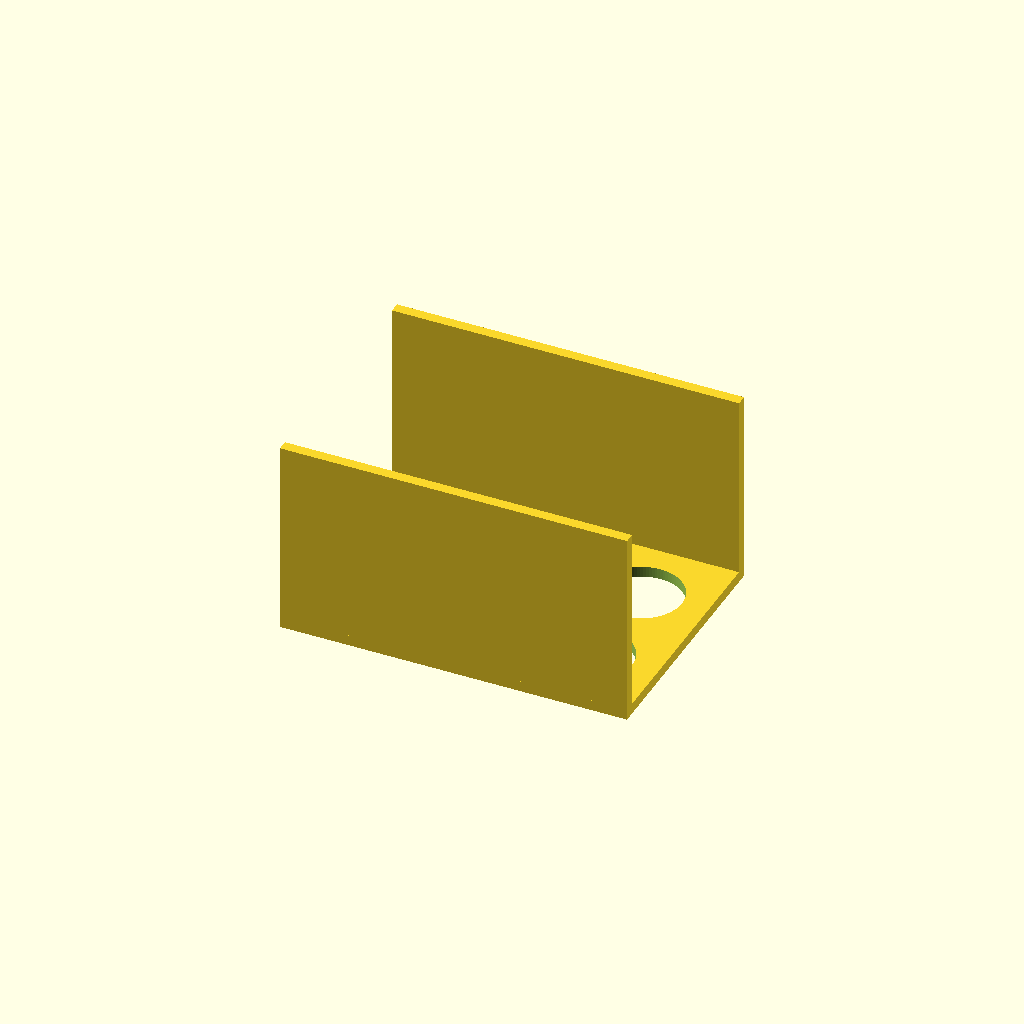
Cell 1: the model at its default parameters.
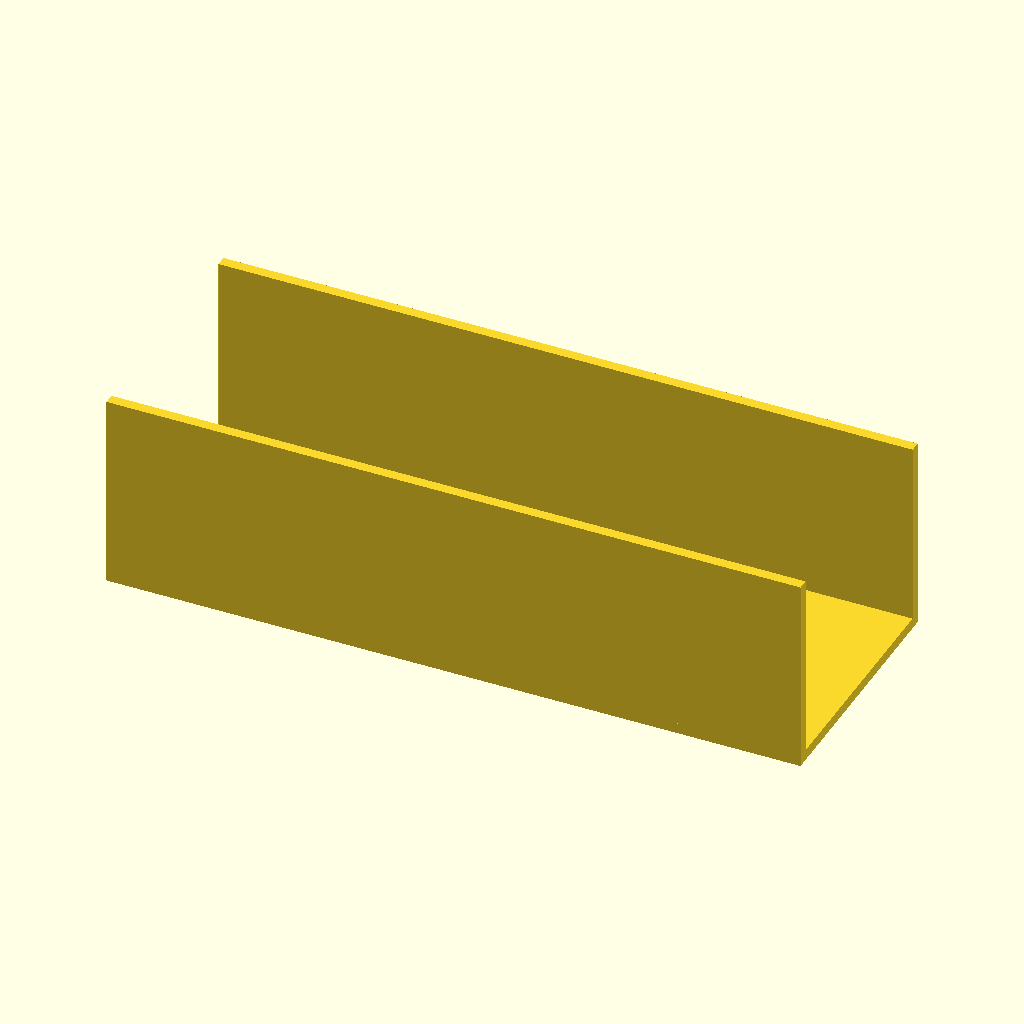
Cell 2: plate_x = 260 (everything else at default).
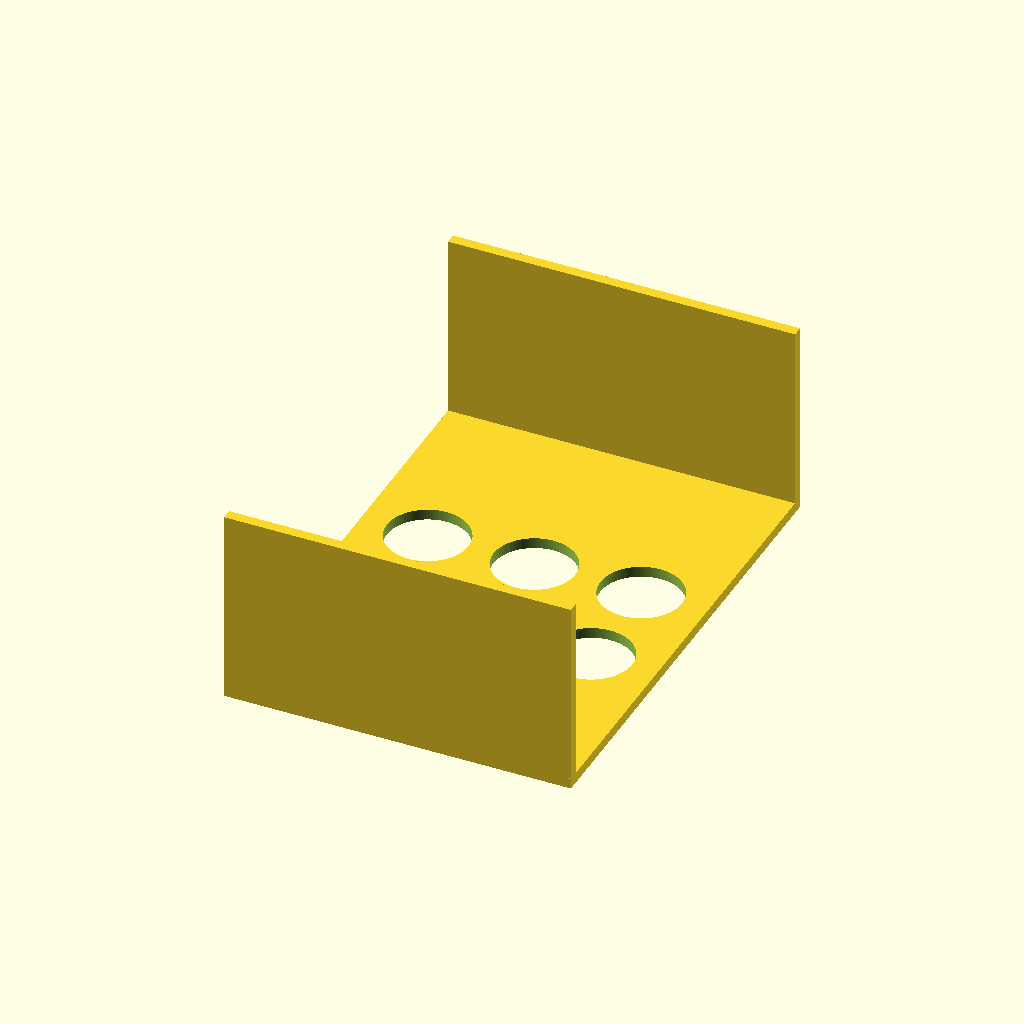
Cell 3: the same model with plate_y = 180.
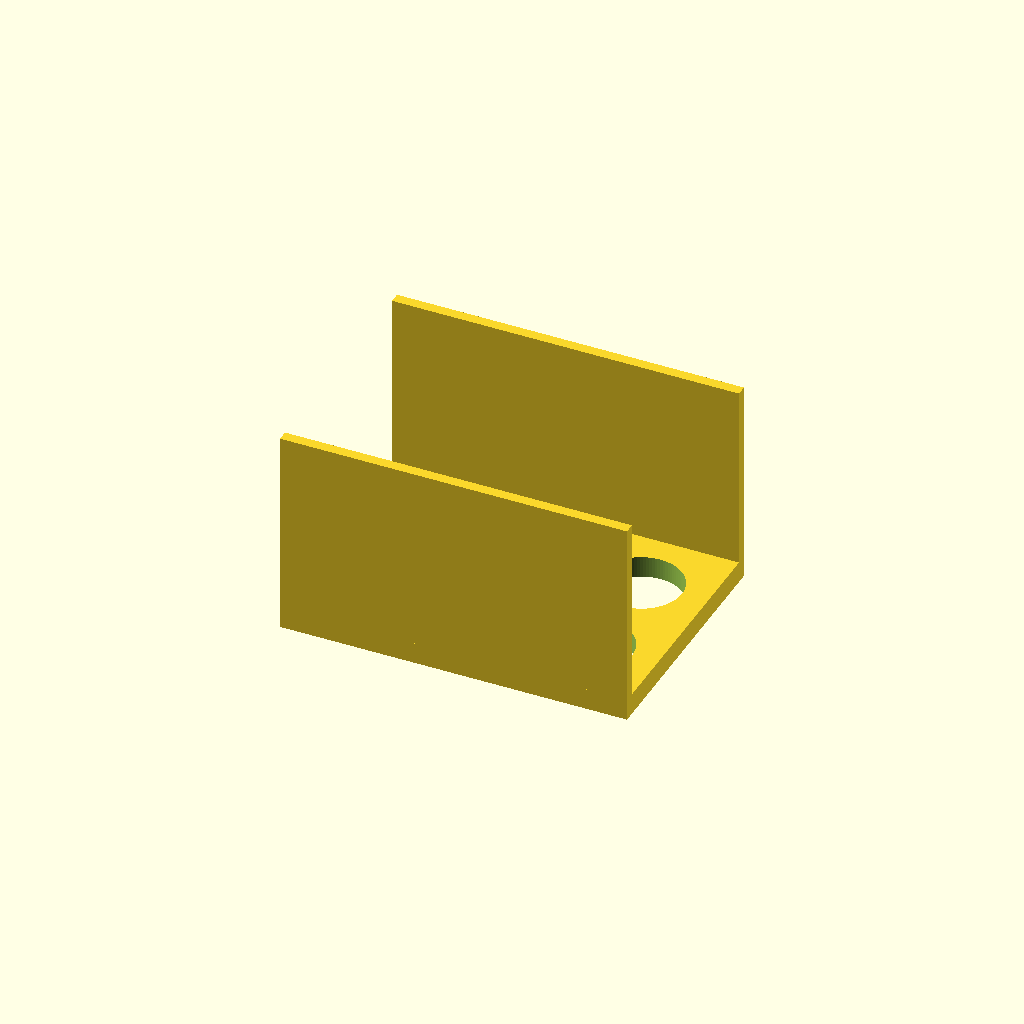
Cell 4: plate_t = 8 (everything else at default).
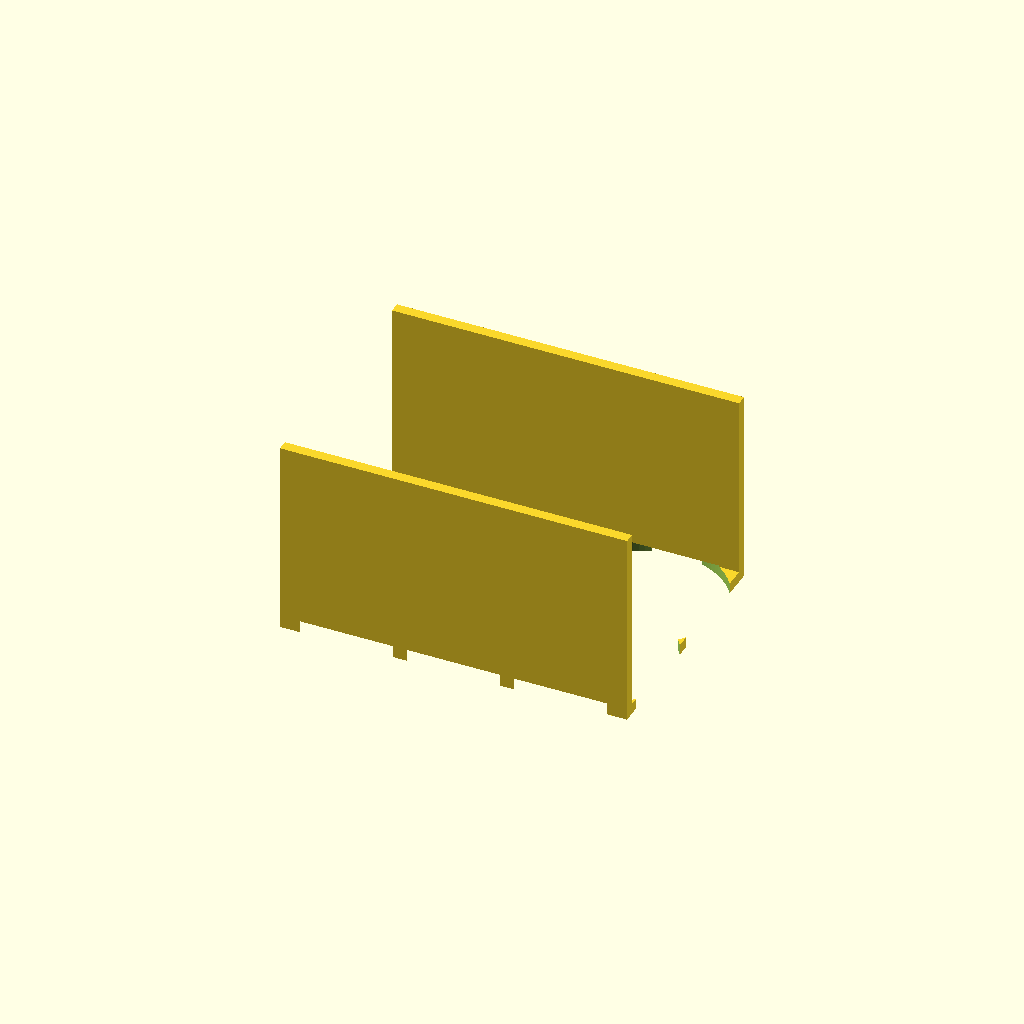
Cell 5: hole_d = 61 (everything else at default).
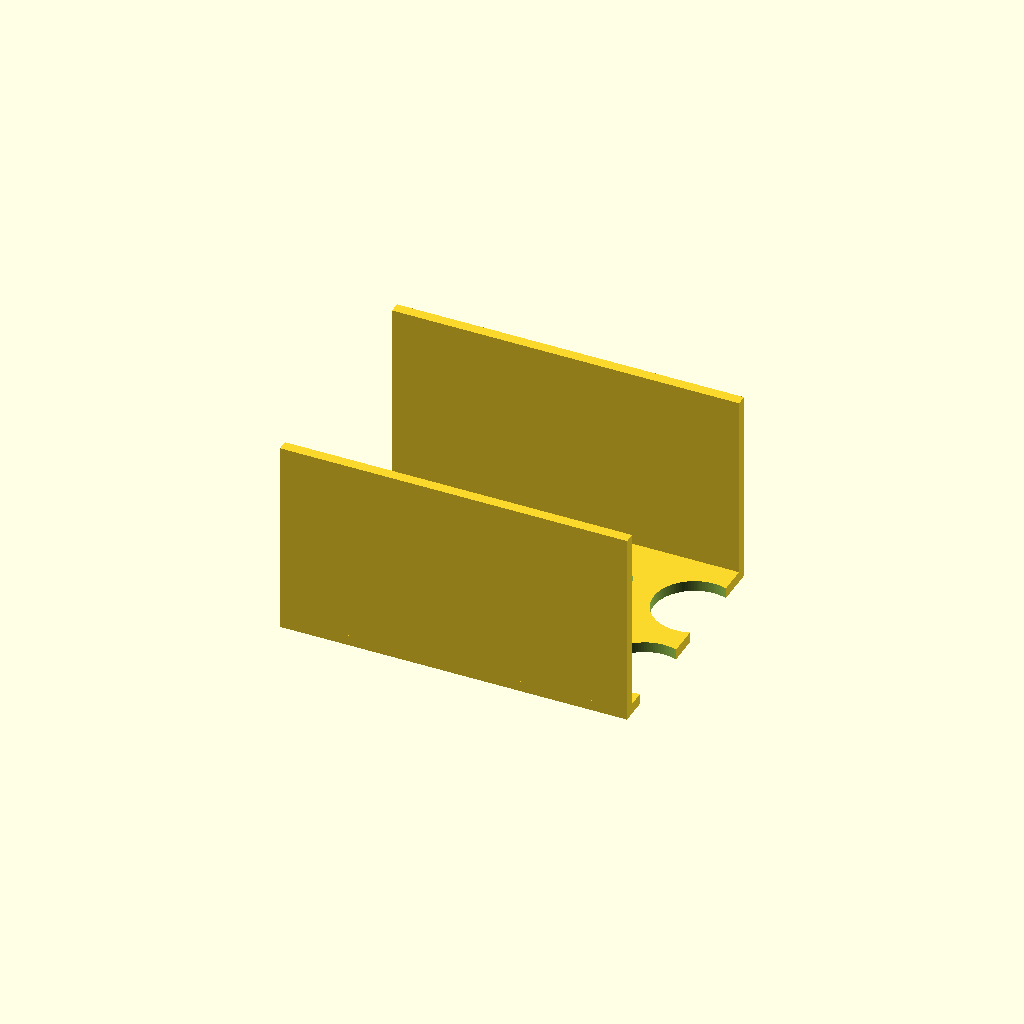
Cell 6 — hole_nx set to 6, the other parameters unchanged.
One fixed orthographic camera (rotation 55°, 0°, 25°; colour scheme Cornfield) for every cell.
The OpenSCAD source (bench/results/gpu-v3-g0/code/scadcoder-v3/conical_rack_50ml_s0_a0.scad):
// Rack for six 50 mL conical (Falcon-type) tubes
// Printed upside down: plate on bed, walls rising from plate edges.
// Flipped over after printing: rack stands on walls, tubes pass through holes.

$fn = 96;

// ---- Plate ----
plate_x = 130;     // plate length (X)
plate_y = 90;      // plate width (Y)
plate_t = 4;       // plate thickness (Z)

// ---- Holes ----
hole_d     = 30.5; // through-hole diameter
hole_nx    = 3;    // holes along X
hole_ny    = 2;    // holes along Y
hole_pitch = 40;   // centre-to-centre spacing (X and Y)

// ---- Walls ----
wall_h = 70;       // wall height above plate (z = 4 to 70)

// ---- Cutting overlap ----
eps = 0.5;         // extension past cut faces

difference() {
    union() {
        // Plate
        translate([-plate_x/2, -plate_y/2, 0])
            cube([plate_x, plate_y, plate_t]);
        // Two edge walls
        for (side = [-1, 1])
            translate([-plate_x/2, side*plate_y/2, 0])
                cube([plate_x, 4, plate_t + wall_h]);
    }

    // Six through-holes, centred on plate
    for (i = [0 : hole_nx - 1])
        for (j = [0 : hole_ny - 1])
            translate([(i - (hole_nx - 1)/2) * hole_pitch,
                       (j - (hole_ny - 1)/2) * hole_pitch,
                       -eps])
                cylinder(d = hole_d, h = plate_t + 2*eps);
}
Customizer parameters (derived from the source; name, type, default, range or options):
plate_x: number, default 130
plate_y: number, default 90
plate_t: number, default 4
hole_d: number, default 30.5
hole_nx: number, default 3
hole_ny: number, default 2
hole_pitch: number, default 40
wall_h: number, default 70
eps: number, default 0.5
